Run: headless pygame with SDL's dummy video driver; simulated clock (each Clock.tick advances the game by its frame time, no real sleeping); random seed 0; keys injected as events and as key.get_pressed() state; no mouse input.
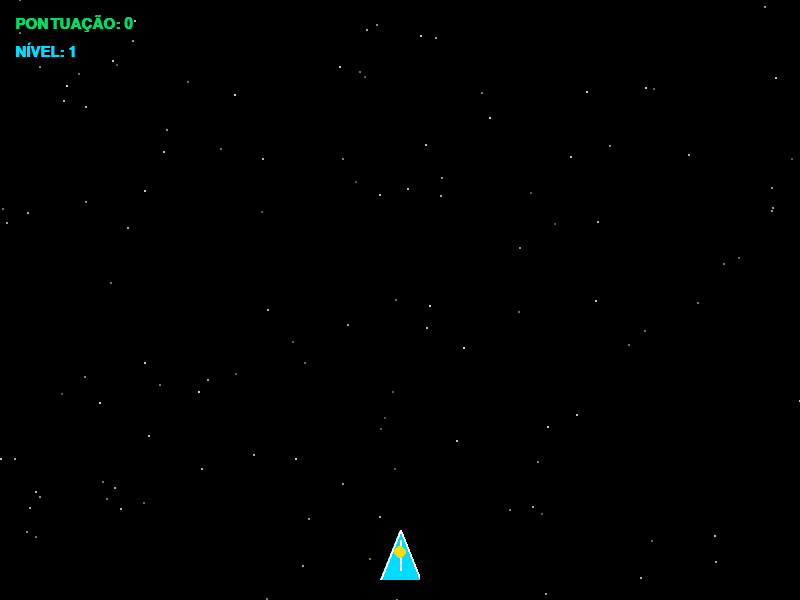
Frame 1 of 4 · flips 1–60 · no input
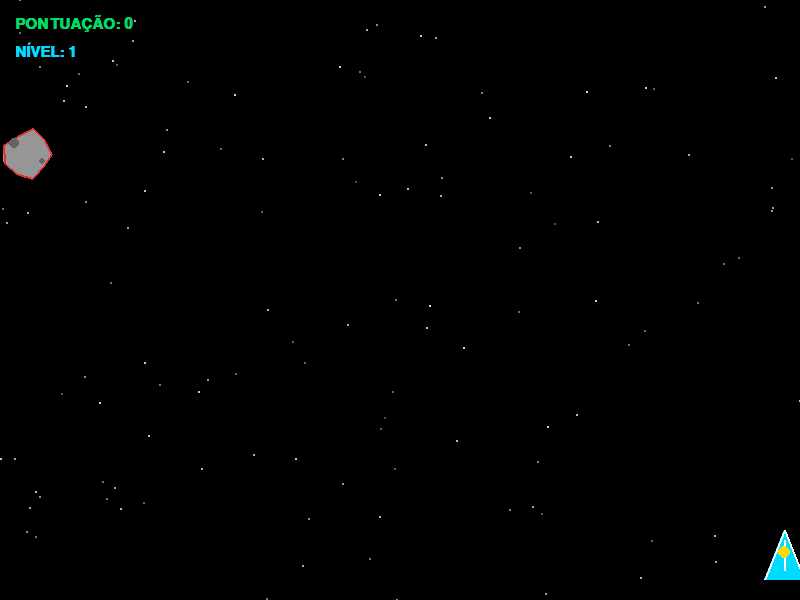
Frame 2 of 4 · flips 61–180 · tapped SPACE, RETURN · held RIGHT (→), D
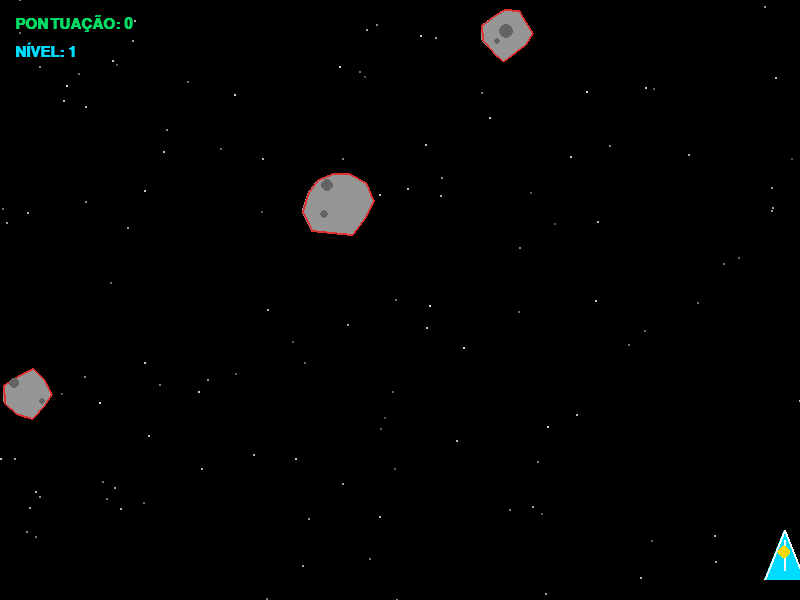
Frame 3 of 4 · flips 181–300 · held DOWN (↓), S
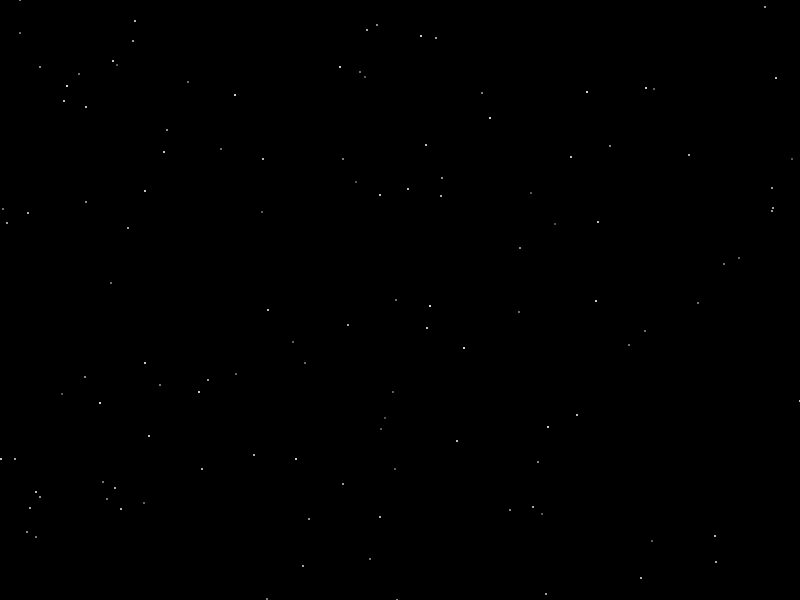
Frame 4 of 4 · flips 301–420 · held LEFT (←), A, UP (↑), W

The pygame program that drew these frames:

"""
Jogo no Estilo Atari — Nave vs Asteroides
Autor: gerado com auxílio de agente de IA
Dependência: pip install pygame
"""

import pygame
import random
import sys

# ─── Inicialização do Pygame ───────────────────────────────────────────────────
pygame.init()

# ─── Constantes de configuração ───────────────────────────────────────────────
LARGURA, ALTURA = 800, 600          # Dimensões da janela
FPS = 60                            # Frames por segundo
BRANCO   = (255, 255, 255)
PRETO    = (0, 0, 0)
VERMELHO = (220, 50, 50)
AMARELO  = (255, 220, 0)
CIANO    = (0, 220, 255)
CINZA    = (150, 150, 150)
LARANJA  = (255, 140, 0)
VERDE    = (0, 220, 100)

# ─── Criação da janela ────────────────────────────────────────────────────────
tela = pygame.display.set_mode((LARGURA, ALTURA))
pygame.display.set_caption("Nave vs Asteroides — Estilo Atari")
relogio = pygame.time.Clock()

# ─── Fontes ───────────────────────────────────────────────────────────────────
fonte_hud    = pygame.font.SysFont("Courier New", 22, bold=True)
fonte_grande = pygame.font.SysFont("Courier New", 48, bold=True)
fonte_media  = pygame.font.SysFont("Courier New", 28, bold=True)
fonte_pequena = pygame.font.SysFont("Courier New", 20)


# ══════════════════════════════════════════════════════════════════════════════
# CLASSE: Nave do Jogador
# ══════════════════════════════════════════════════════════════════════════════
class Nave(pygame.sprite.Sprite):
    def __init__(self):
        super().__init__()
        # Desenha a nave como triângulo estilizado
        self.image_original = pygame.Surface((40, 50), pygame.SRCALPHA)
        self._desenhar_nave(self.image_original)
        self.image = self.image_original.copy()
        self.rect  = self.image.get_rect()
        self.rect.centerx = LARGURA // 2
        self.rect.bottom   = ALTURA - 20
        self.velocidade = 6

    def _desenhar_nave(self, surface):
        """Desenha o gráfico da nave (triângulo com detalhe)."""
        # Corpo principal — triângulo ciano
        pontos = [(20, 0), (0, 50), (40, 50)]
        pygame.draw.polygon(surface, CIANO, pontos)
        # Borda branca
        pygame.draw.polygon(surface, BRANCO, pontos, 2)
        # Detalhe central
        pygame.draw.line(surface, BRANCO, (20, 10), (20, 40), 2)
        # Janela da cabine
        pygame.draw.circle(surface, AMARELO, (20, 22), 6)

    def update(self, teclas):
        """Move a nave conforme as teclas pressionadas."""
        if teclas[pygame.K_LEFT] and self.rect.left > 0:
            self.rect.x -= self.velocidade
        if teclas[pygame.K_RIGHT] and self.rect.right < LARGURA:
            self.rect.x += self.velocidade

    def atirar(self):
        """Cria e retorna um projétil na posição do canhão da nave."""
        return Projetil(self.rect.centerx, self.rect.top)


# ══════════════════════════════════════════════════════════════════════════════
# CLASSE: Projétil
# ══════════════════════════════════════════════════════════════════════════════
class Projetil(pygame.sprite.Sprite):
    def __init__(self, x, y):
        super().__init__()
        self.image = pygame.Surface((4, 14), pygame.SRCALPHA)
        # Desenha o projétil como retângulo amarelo com brilho
        pygame.draw.rect(self.image, AMARELO, (0, 0, 4, 14), border_radius=2)
        pygame.draw.rect(self.image, BRANCO,  (1, 0, 2, 5),  border_radius=1)
        self.rect = self.image.get_rect(centerx=x, bottom=y)
        self.velocidade = 10

    def update(self, *args):
        """Move o projétil para cima; remove quando sai da tela."""
        self.rect.y -= self.velocidade
        if self.rect.bottom < 0:
            self.kill()


# ══════════════════════════════════════════════════════════════════════════════
# CLASSE: Asteroide
# ══════════════════════════════════════════════════════════════════════════════
class Asteroide(pygame.sprite.Sprite):
    def __init__(self, velocidade_base=2.0):
        super().__init__()
        # Tamanho aleatório entre 25 e 55 px
        self.tamanho = random.randint(25, 55)
        self.image = pygame.Surface((self.tamanho * 2, self.tamanho * 2), pygame.SRCALPHA)
        self._desenhar_asteroide()
        self.rect = self.image.get_rect()
        self.rect.x = random.randint(0, LARGURA - self.tamanho * 2)
        self.rect.y = -self.tamanho * 2
        # Velocidade sobe conforme dificuldade
        self.velocidade = velocidade_base + random.uniform(-0.3, 0.5)

    def _desenhar_asteroide(self):
        """Desenha um polígono irregular para simular um asteroide."""
        cx, cy = self.tamanho, self.tamanho
        pontos  = []
        import math
        num_pontos = random.randint(7, 11)
        for i in range(num_pontos):
            angulo = (2 * math.pi * i) / num_pontos
            raio   = self.tamanho * random.uniform(0.65, 1.0)
            px = cx + raio * math.cos(angulo)
            py = cy + raio * math.sin(angulo)
            pontos.append((px, py))
        pygame.draw.polygon(self.image, CINZA,    pontos)
        pygame.draw.polygon(self.image, VERMELHO, pontos, 2)
        # Crateras decorativas
        for _ in range(2):
            rx = random.randint(cx - self.tamanho // 2, cx + self.tamanho // 2)
            ry = random.randint(cy - self.tamanho // 2, cy + self.tamanho // 2)
            pygame.draw.circle(self.image, (100, 100, 100), (rx, ry), random.randint(3, 7))

    def update(self, *args):
        """Move o asteroide para baixo."""
        self.rect.y += self.velocidade


# ══════════════════════════════════════════════════════════════════════════════
# CLASSE: Partícula de Explosão
# ══════════════════════════════════════════════════════════════════════════════
class Particula(pygame.sprite.Sprite):
    def __init__(self, x, y):
        super().__init__()
        self.tamanho = random.randint(3, 8)
        self.image   = pygame.Surface((self.tamanho, self.tamanho), pygame.SRCALPHA)
        cor = random.choice([VERMELHO, LARANJA, AMARELO, BRANCO])
        pygame.draw.circle(self.image, cor, (self.tamanho // 2, self.tamanho // 2), self.tamanho // 2)
        self.rect   = self.image.get_rect(center=(x, y))
        self.vx     = random.uniform(-4, 4)
        self.vy     = random.uniform(-5, 1)
        self.vida   = random.randint(20, 45)   # frames de vida
        self.vida_max = self.vida

    def update(self, *args):
        """Move e fade a partícula; remove quando esgotar a vida."""
        self.rect.x += self.vx
        self.rect.y += self.vy
        self.vy     += 0.15   # gravidade leve
        self.vida   -= 1
        # Fade-out proporcional à vida restante
        alpha = int(255 * (self.vida / self.vida_max))
        self.image.set_alpha(alpha)
        if self.vida <= 0:
            self.kill()


# ══════════════════════════════════════════════════════════════════════════════
# FUNÇÕES AUXILIARES
# ══════════════════════════════════════════════════════════════════════════════
def texto_centrado(surface, texto, fonte, cor, cy):
    """Renderiza texto centralizado horizontalmente numa dada altura cy."""
    surf = fonte.render(texto, True, cor)
    rect = surf.get_rect(centerx=LARGURA // 2, y=cy)
    surface.blit(surf, rect)


def desenhar_estrelas(surface, estrelas):
    """Desenha o campo de estrelas de fundo (lista de tuplas (x, y, brilho))."""
    for x, y, b in estrelas:
        pygame.draw.circle(surface, (b, b, b), (x, y), 1)


def gerar_estrelas(n=120):
    """Cria n estrelas em posições e brilhos aleatórios."""
    return [(random.randint(0, LARGURA), random.randint(0, ALTURA),
             random.randint(80, 220)) for _ in range(n)]


def explodir(x, y, todos_sprites, particulas):
    """Cria entre 12 e 20 partículas no ponto de explosão."""
    for _ in range(random.randint(12, 20)):
        p = Particula(x, y)
        todos_sprites.add(p)
        particulas.add(p)


def calcular_velocidade_asteroides(pontuacao):
    """
    Velocidade base aumenta progressivamente com a pontuação.
    Máximo de 6.0 para não tornar impossível.
    """
    return min(2.0 + pontuacao * 0.04, 6.0)


def calcular_intervalo_spawn(pontuacao):
    """
    Intervalo de spawn diminui com o tempo (mais asteroides).
    Mínimo de 45 frames (~0,75 s em 60 FPS).
    """
    return max(45, 90 - int(pontuacao * 0.8))


# ══════════════════════════════════════════════════════════════════════════════
# TELA DE GAME OVER
# ══════════════════════════════════════════════════════════════════════════════
def tela_game_over(surface, pontuacao, estrelas):
    """
    Exibe a tela de Game Over com pontuação final.
    Retorna True se o jogador pressionar R (reiniciar) ou False para sair.
    """
    while True:
        for evento in pygame.event.get():
            if evento.type == pygame.QUIT:
                pygame.quit()
                sys.exit()
            if evento.type == pygame.KEYDOWN:
                if evento.key == pygame.K_r:
                    return True    # Reiniciar
                if evento.key == pygame.K_ESCAPE:
                    return False   # Sair

        # Fundo com estrelas
        surface.fill(PRETO)
        desenhar_estrelas(surface, estrelas)

        # Painel semitransparente central
        painel = pygame.Surface((500, 280), pygame.SRCALPHA)
        painel.fill((10, 10, 40, 200))
        surface.blit(painel, (LARGURA // 2 - 250, ALTURA // 2 - 140))

        texto_centrado(surface, "GAME OVER",           fonte_grande,  VERMELHO, ALTURA // 2 - 120)
        texto_centrado(surface, f"Pontuação: {pontuacao}", fonte_media, AMARELO, ALTURA // 2 - 40)
        texto_centrado(surface, "Pressione  R  para reiniciar", fonte_media, BRANCO,  ALTURA // 2 + 30)
        texto_centrado(surface, "Pressione  ESC  para sair",    fonte_pequena, CINZA,  ALTURA // 2 + 80)

        pygame.display.flip()
        relogio.tick(FPS)


# ══════════════════════════════════════════════════════════════════════════════
# LOOP PRINCIPAL DO JOGO
# ══════════════════════════════════════════════════════════════════════════════
def iniciar_jogo():
    """Configura e executa uma partida completa. Retorna a pontuação final."""

    # ── Grupos de sprites ────────────────────────────────────────────────────
    todos_sprites = pygame.sprite.Group()
    projeteis     = pygame.sprite.Group()
    asteroides    = pygame.sprite.Group()
    particulas    = pygame.sprite.Group()

    # ── Criação da nave ──────────────────────────────────────────────────────
    nave = Nave()
    todos_sprites.add(nave)

    # ── Variáveis de estado ──────────────────────────────────────────────────
    pontuacao          = 0
    cooldown_tiro      = 0        # frames até próximo tiro permitido
    contador_spawn     = 0        # conta frames para spawnar asteroide
    rodando            = True
    estrelas           = gerar_estrelas()

    # ── Loop de jogo ─────────────────────────────────────────────────────────
    while rodando:

        # — Eventos —
        for evento in pygame.event.get():
            if evento.type == pygame.QUIT:
                pygame.quit()
                sys.exit()
            if evento.type == pygame.KEYDOWN:
                # Atirar (barra de espaço) com cooldown de 15 frames
                if evento.key == pygame.K_SPACE and cooldown_tiro <= 0:
                    proj = nave.atirar()
                    todos_sprites.add(proj)
                    projeteis.add(proj)
                    cooldown_tiro = 15

        # — Atualização do cooldown de tiro —
        if cooldown_tiro > 0:
            cooldown_tiro -= 1

        # — Spawn de asteroides —
        contador_spawn += 1
        intervalo = calcular_intervalo_spawn(pontuacao)
        if contador_spawn >= intervalo:
            contador_spawn = 0
            vel = calcular_velocidade_asteroides(pontuacao)
            ast = Asteroide(vel)
            todos_sprites.add(ast)
            asteroides.add(ast)

        # — Atualização dos sprites —
        teclas = pygame.key.get_pressed()
        nave.update(teclas)
        projeteis.update()
        asteroides.update()
        particulas.update()

        # — Colisão: projétil x asteroide —
        acertos = pygame.sprite.groupcollide(projeteis, asteroides, True, True)
        for proj, lista_ast in acertos.items():
            for ast in lista_ast:
                explodir(ast.rect.centerx, ast.rect.centery, todos_sprites, particulas)
                pontuacao += 1

        # — Colisão: nave x asteroide —
        if pygame.sprite.spritecollide(nave, asteroides, False):
            explodir(nave.rect.centerx, nave.rect.centery, todos_sprites, particulas)
            nave.kill()
            rodando = False

        # — Asteroide saiu pela parte de baixo —
        for ast in asteroides.copy():
            if ast.rect.top > ALTURA:
                ast.kill()
                rodando = False   # Encerra o jogo

        # — Desenho —
        tela.fill(PRETO)
        desenhar_estrelas(tela, estrelas)
        todos_sprites.draw(tela)

        # HUD — Pontuação
        surf_pont = fonte_hud.render(f"PONTUAÇÃO: {pontuacao}", True, VERDE)
        tela.blit(surf_pont, (15, 15))

        # HUD — Nível de dificuldade
        nivel = int(pontuacao // 10) + 1
        surf_nivel = fonte_hud.render(f"NÍVEL: {nivel}", True, CIANO)
        tela.blit(surf_nivel, (15, 42))

        pygame.display.flip()
        relogio.tick(FPS)

    # Pequena pausa para exibir as partículas finais
    for _ in range(60):
        tela.fill(PRETO)
        desenhar_estrelas(tela, estrelas)
        particulas.update()
        particulas.draw(tela)
        pygame.display.flip()
        relogio.tick(FPS)

    return pontuacao, estrelas


# ══════════════════════════════════════════════════════════════════════════════
# PONTO DE ENTRADA
# ══════════════════════════════════════════════════════════════════════════════
def main():
    estrelas = gerar_estrelas()
    while True:
        pontuacao, estrelas = iniciar_jogo()
        reiniciar = tela_game_over(tela, pontuacao, estrelas)
        if not reiniciar:
            break

    pygame.quit()
    sys.exit()


if __name__ == "__main__":
    main()
